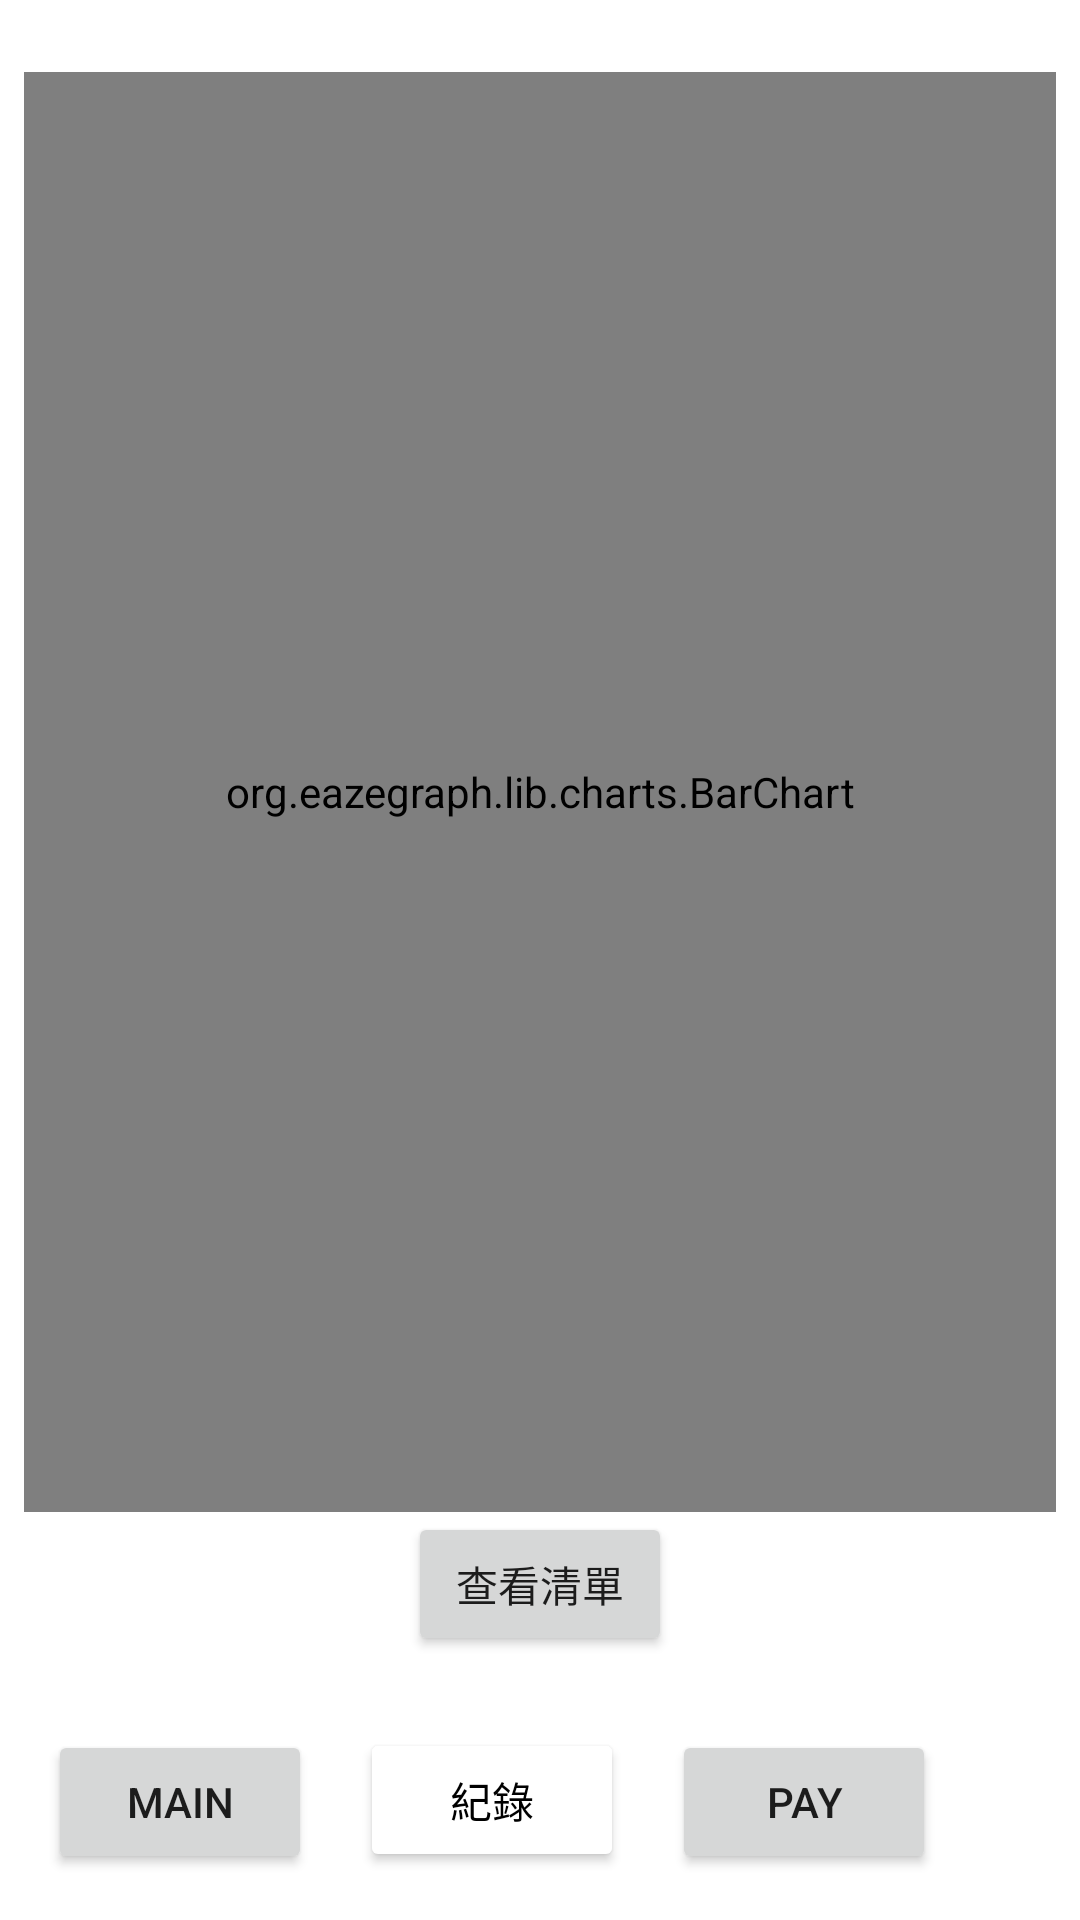

Layout XML and referenced resources for this Android screen:
<!-- AndroidManifest.xml: application theme Theme.NFCPay -->
<!-- res/layout/activity_database.xml -->
<?xml version="1.0" encoding="utf-8"?>
<androidx.constraintlayout.widget.ConstraintLayout xmlns:android="http://schemas.android.com/apk/res/android"
    xmlns:app="http://schemas.android.com/apk/res-auto"
    xmlns:tools="http://schemas.android.com/tools"
    android:layout_width="match_parent"
    android:layout_height="match_parent"
    tools:context=".DatabaseActivity">

    <LinearLayout
        android:layout_width="match_parent"
        android:layout_height="wrap_content"
        android:orientation="vertical"
        app:layout_constraintTop_toTopOf="parent"
        android:padding="8dp">

        <org.eazegraph.lib.charts.BarChart
            android:layout_marginVertical="16dp"
            android:id="@+id/barChart"
            android:layout_width="match_parent"
            android:layout_height="480dp"
            android:layout_marginTop="15dp"
            android:layout_marginBottom="15dp"
            android:layout_weight="1"
            android:padding="6dp"
            android:clickable="true"/>
        <TextView
            android:layout_width="match_parent"
            android:layout_height="wrap_content"/>

    </LinearLayout>

    <RelativeLayout
        android:layout_width="match_parent"
        android:layout_height="wrap_content"
        android:orientation="horizontal"
        app:layout_constraintBottom_toTopOf="@id/buttonBar"
        android:padding="4dp">

        <Button
            android:layout_margin="4dp"
            android:text="查看清單"
            android:id="@+id/listBtn"
            android:layout_width="wrap_content"
            android:layout_height="wrap_content"
            android:layout_centerInParent="true"/>
    </RelativeLayout>

    <LinearLayout
        android:id="@+id/buttonBar"
        android:layout_width="match_parent"
        android:layout_height="wrap_content"
        android:orientation="horizontal"
        app:layout_constraintBottom_toBottomOf="parent"
        android:padding="8dp">
        <Button
            android:layout_margin="8dp"
            android:text="main"
            android:id="@+id/mainBtn"
            android:layout_width="wrap_content"
            android:layout_height="wrap_content"/>
        <Button
            android:layout_margin="8dp"
            android:text="@string/databaseBtn"
            android:id="@+id/dbBtn"
            android:layout_width="wrap_content"
            android:layout_height="wrap_content"
            android:clickable="false"
            android:backgroundTint="@color/holo_blue_dark"
            android:textColor="@color/black"/>
        <Button
            android:layout_margin="8dp"
            android:text="pay"
            android:id="@+id/payBtn"
            android:layout_width="wrap_content"
            android:layout_height="wrap_content"/>
    </LinearLayout>

</androidx.constraintlayout.widget.ConstraintLayout>
<!-- resources referenced by this layout -->
<resources>
  <string name="databaseBtn">紀錄</string>
  <style name="Theme.NFCPay" parent="Theme.MaterialComponents.DayNight.DarkActionBar">
          
          <item name="colorPrimary">@color/purple_500</item>
          <item name="colorPrimaryVariant">@color/purple_700</item>
          <item name="colorOnPrimary">@color/white</item>
          
          <item name="colorSecondary">@color/teal_200</item>
          <item name="colorSecondaryVariant">@color/teal_700</item>
          <item name="colorOnSecondary">@color/black</item>
          
          <item name="android:statusBarColor" tools:targetApi="l">?attr/colorPrimaryVariant</item>
          
          
          <item name="windowNoTitle">true</item>
          <item name="windowActionBar">false</item>
          <item name="android:windowFullscreen">true</item>
      </style>
  <!-- not gathered from this repository: default colours our renderer supplied (Android Studio template values) -->
  <color name="purple_500">#FF6200EE</color>
  <color name="purple_700">#FF3700B3</color>
  <color name="teal_200">#FF03DAC5</color>
  <color name="teal_700">#FF018786</color>
  <color name="black">#FF000000</color>
  <color name="white">#FFFFFFFF</color>
</resources>
